2-way image classification set "Dataset" from GitHub (IhdalFahroni/Tubes-JST); label vocabulary: bercak ungu, moler disease.

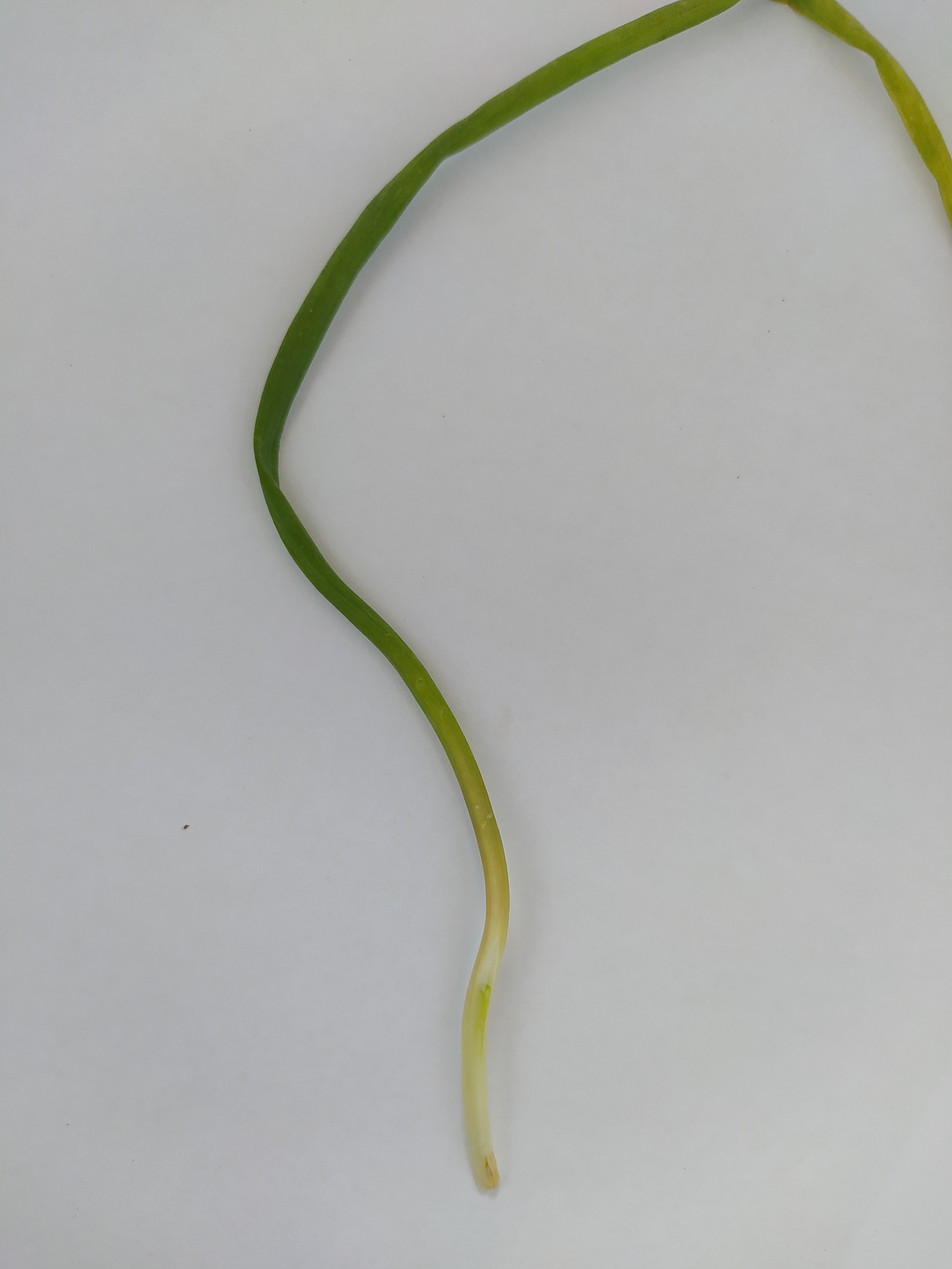
Label: moler disease

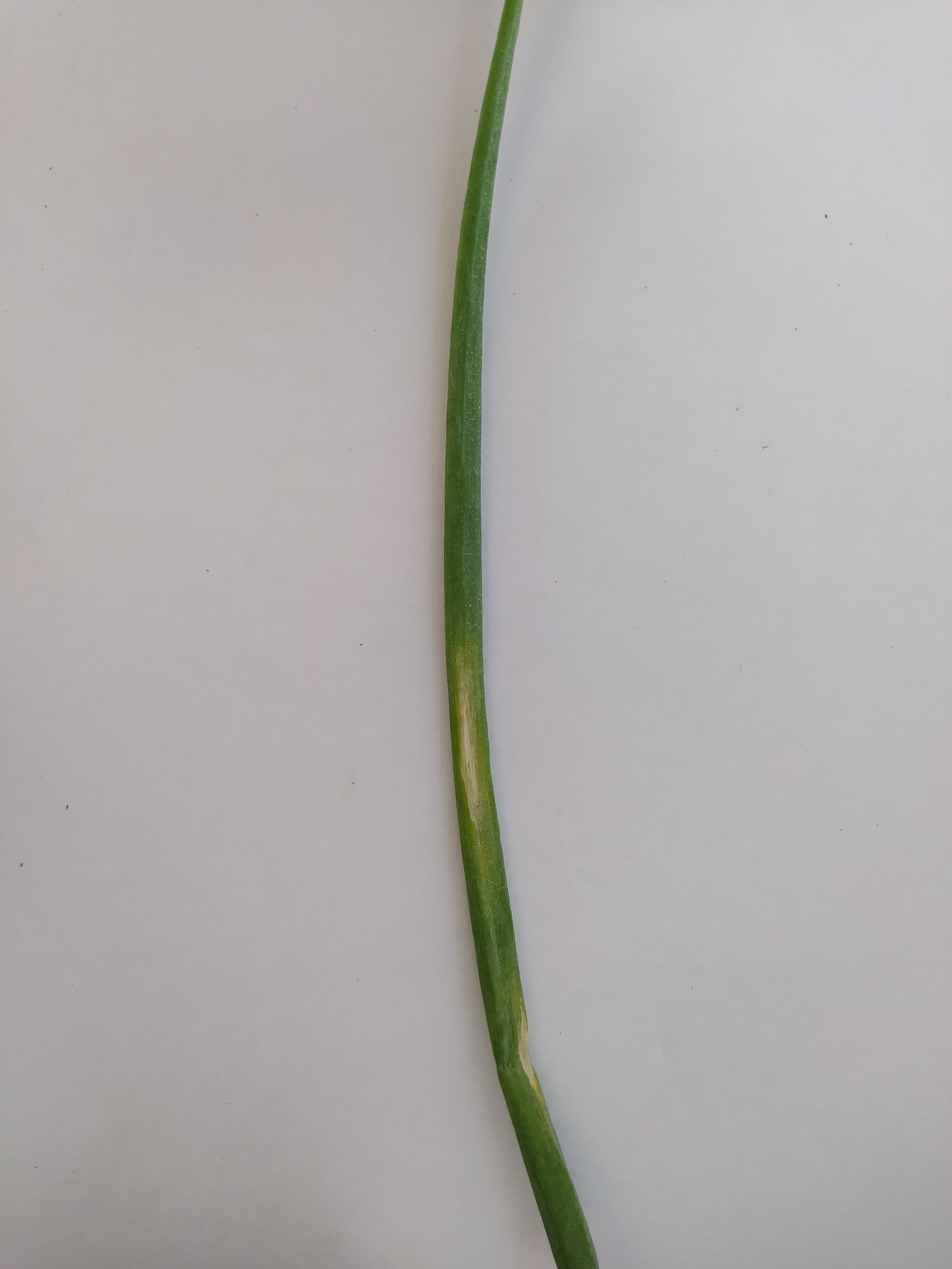
Label: bercak ungu

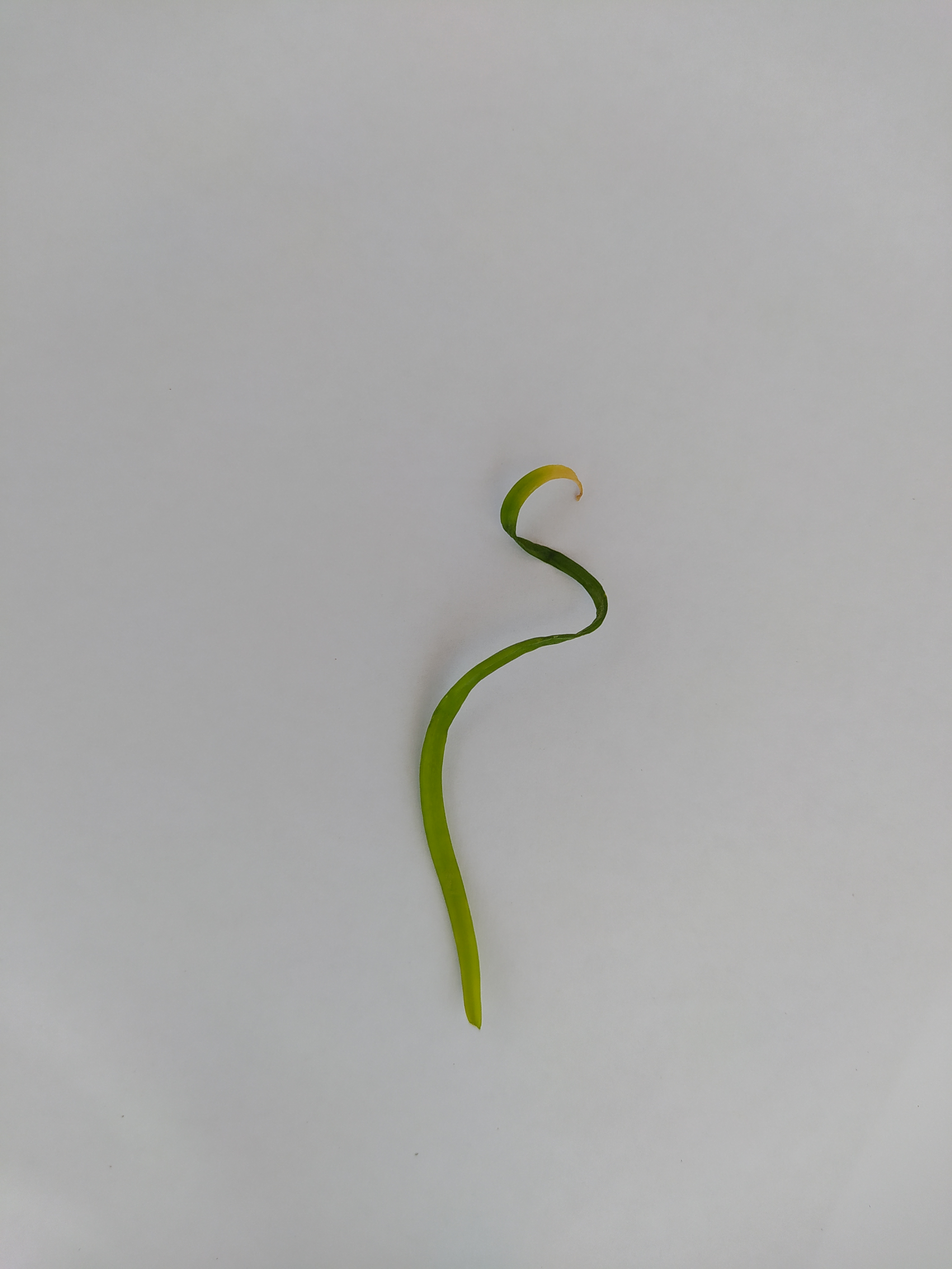
Label: moler disease

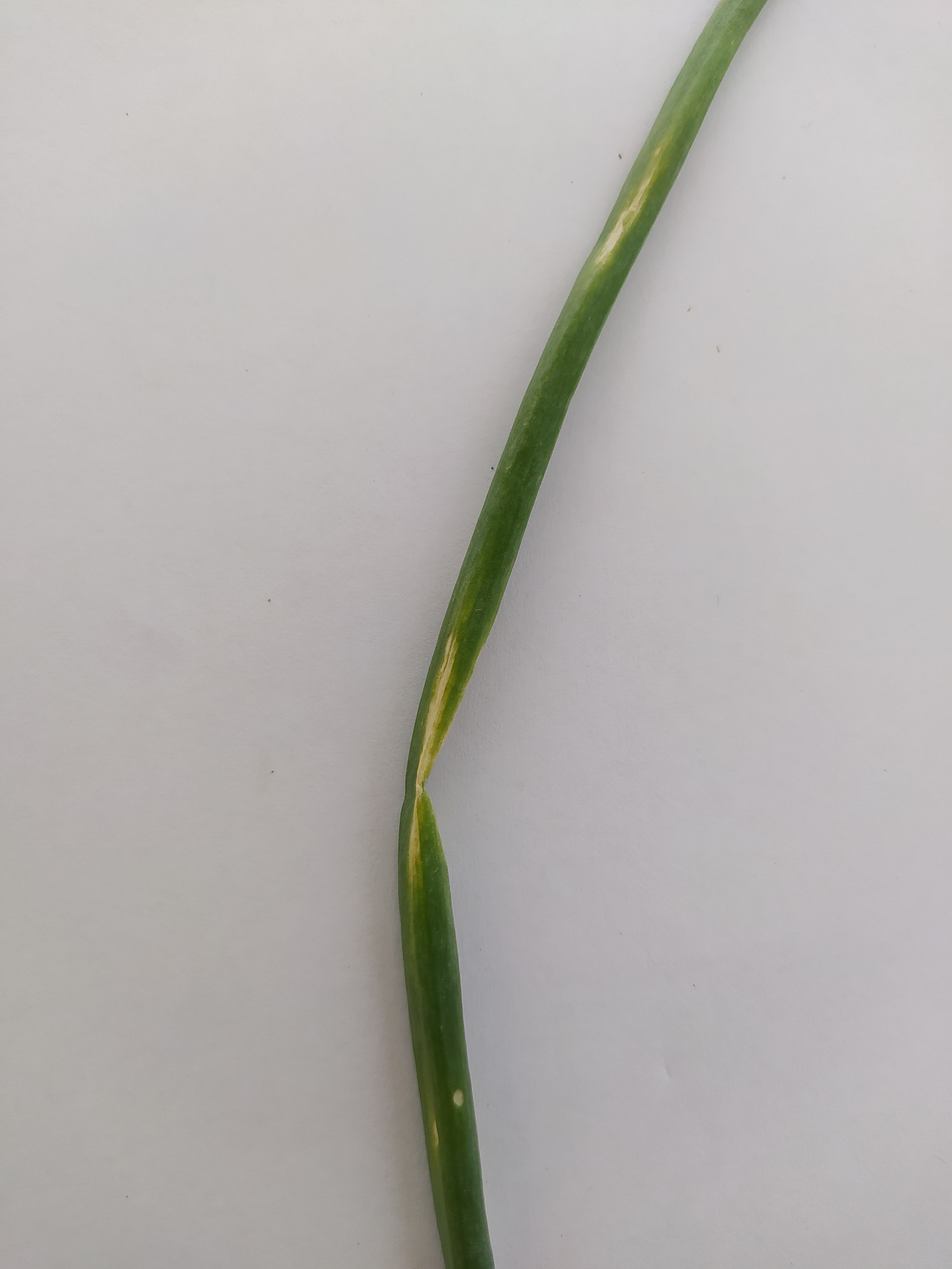
Label: bercak ungu

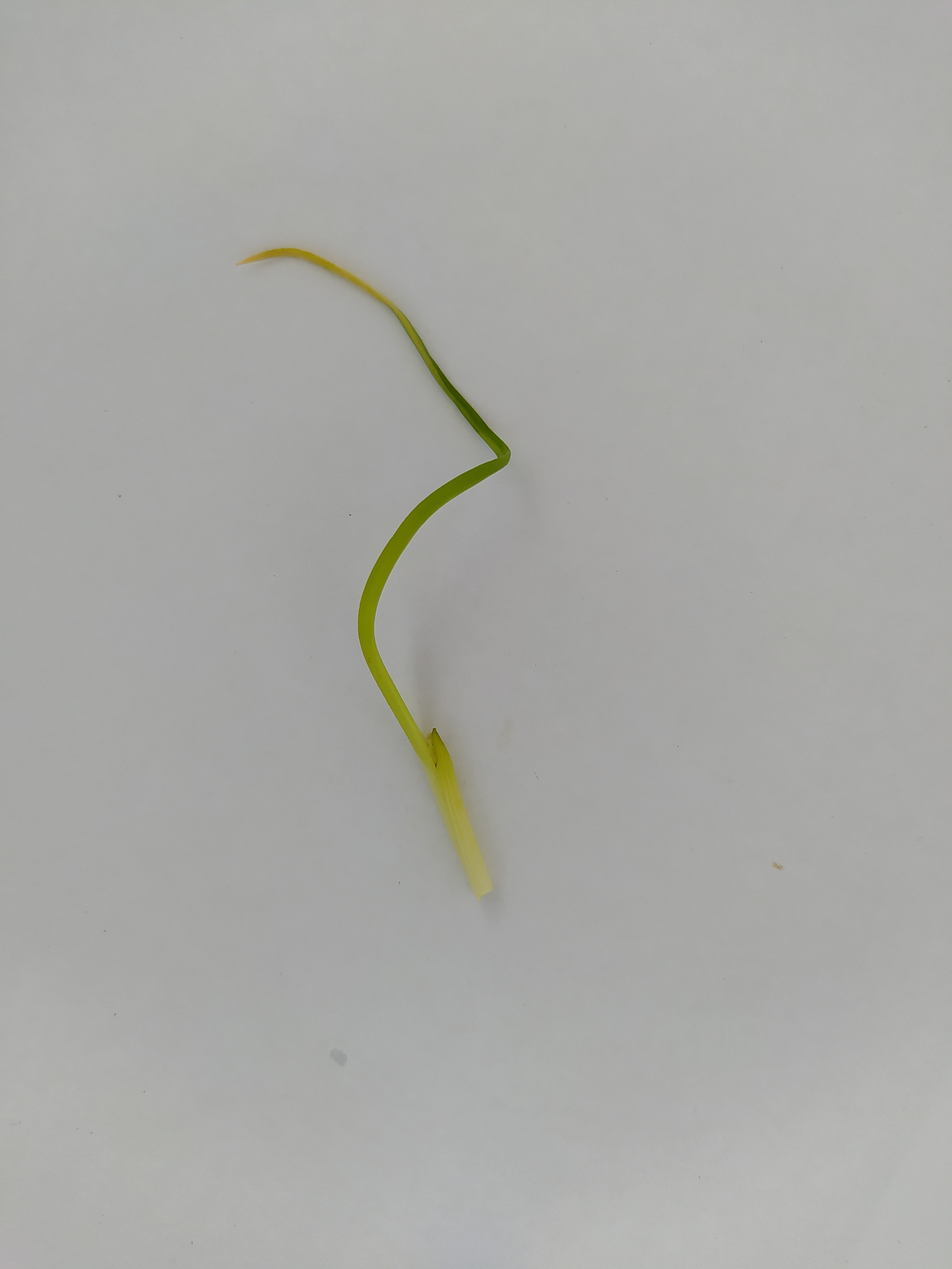
Label: moler disease

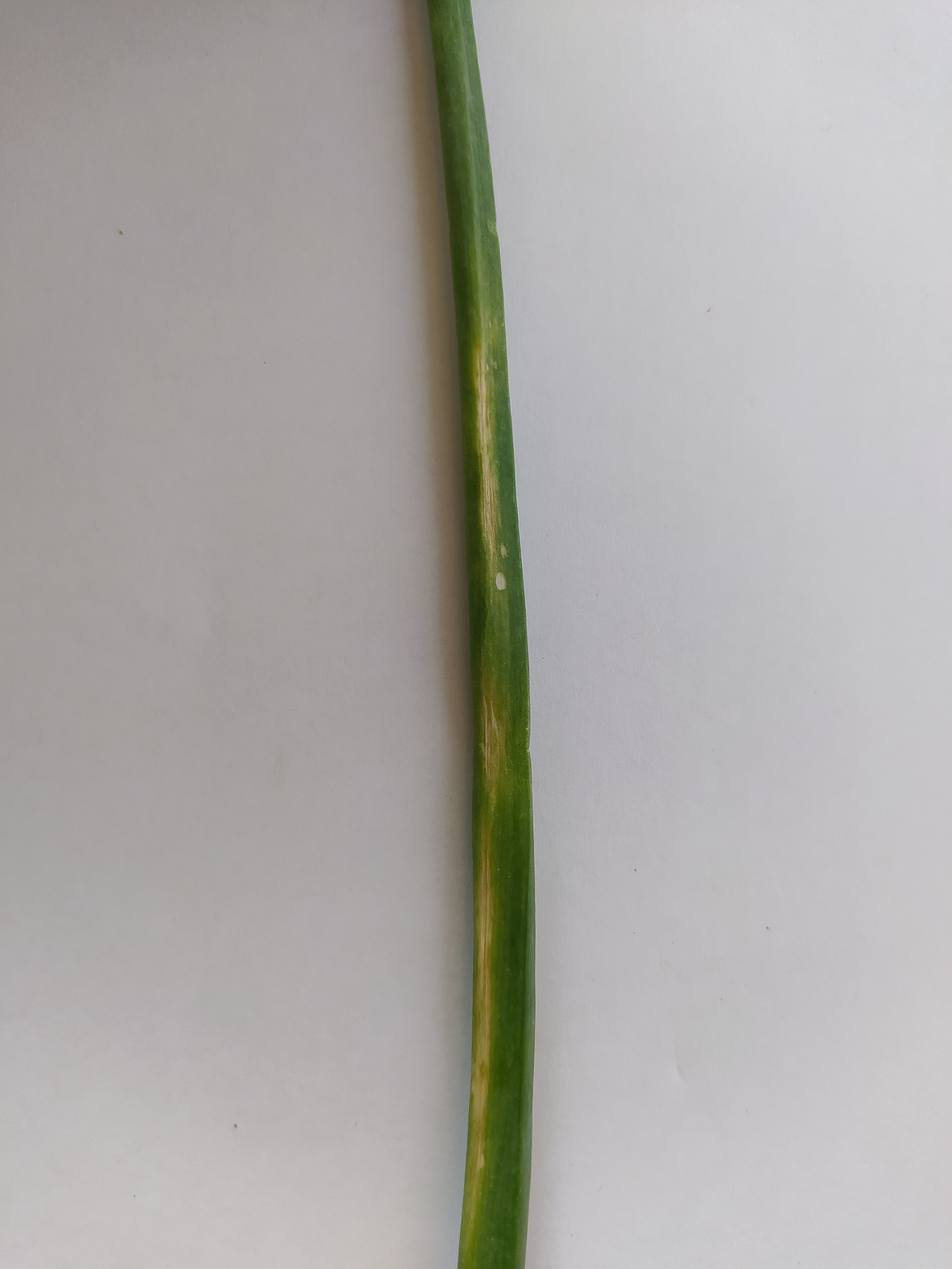
Label: bercak ungu
